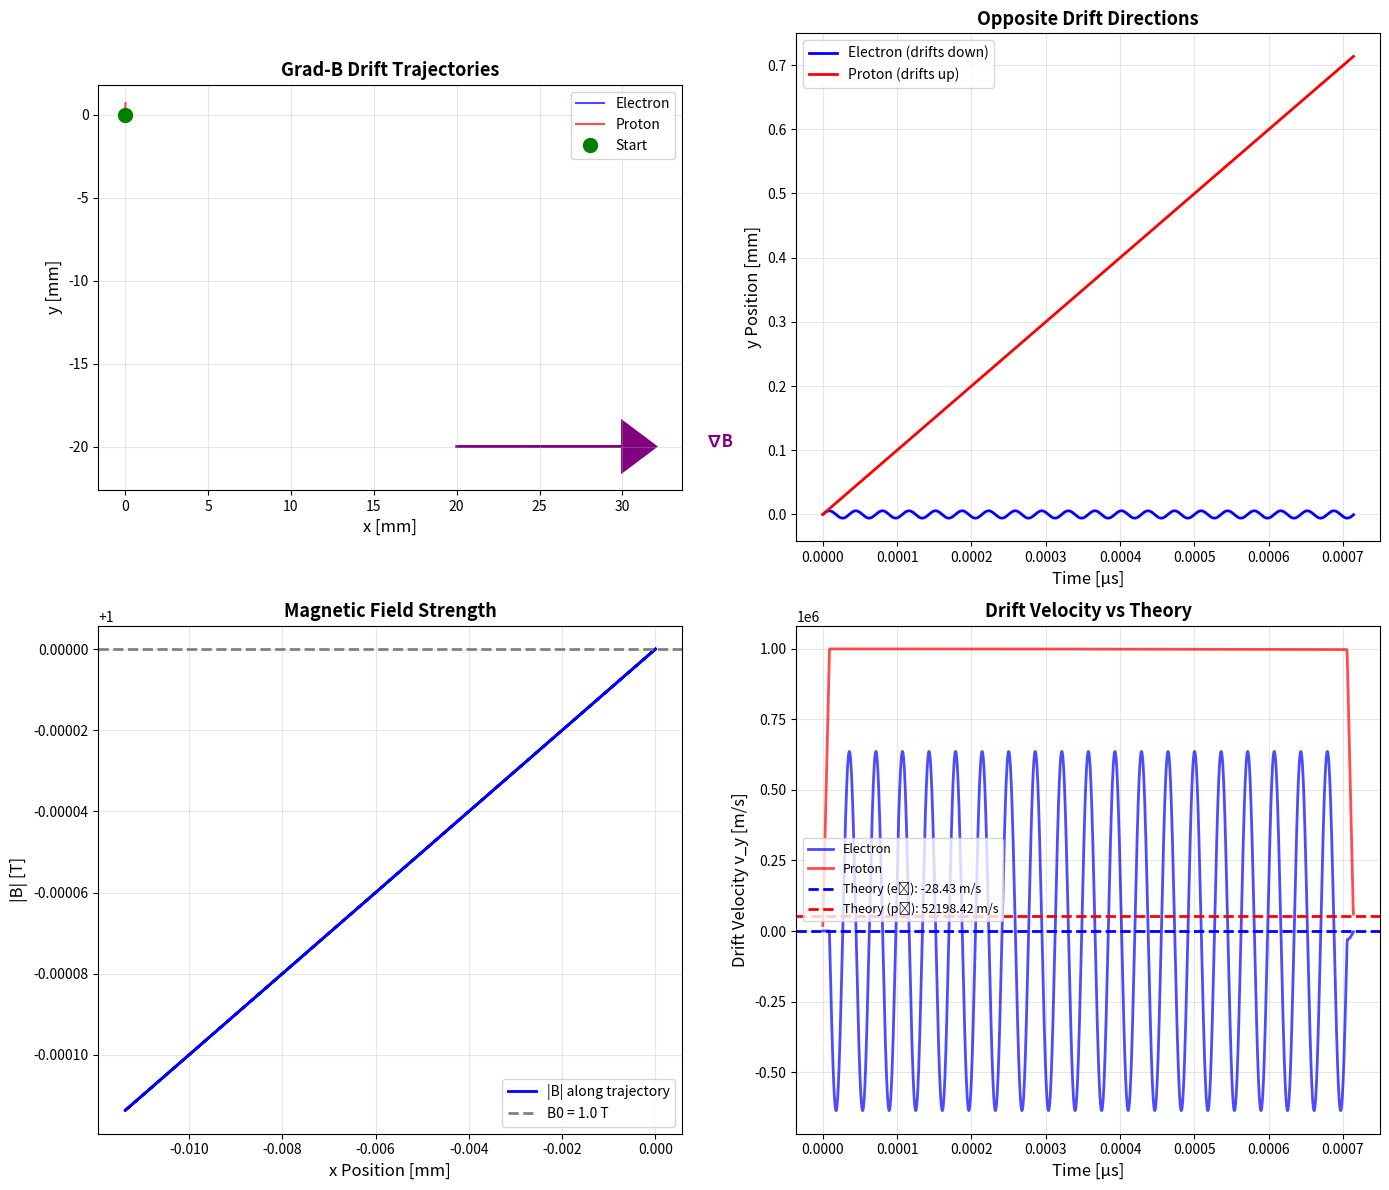
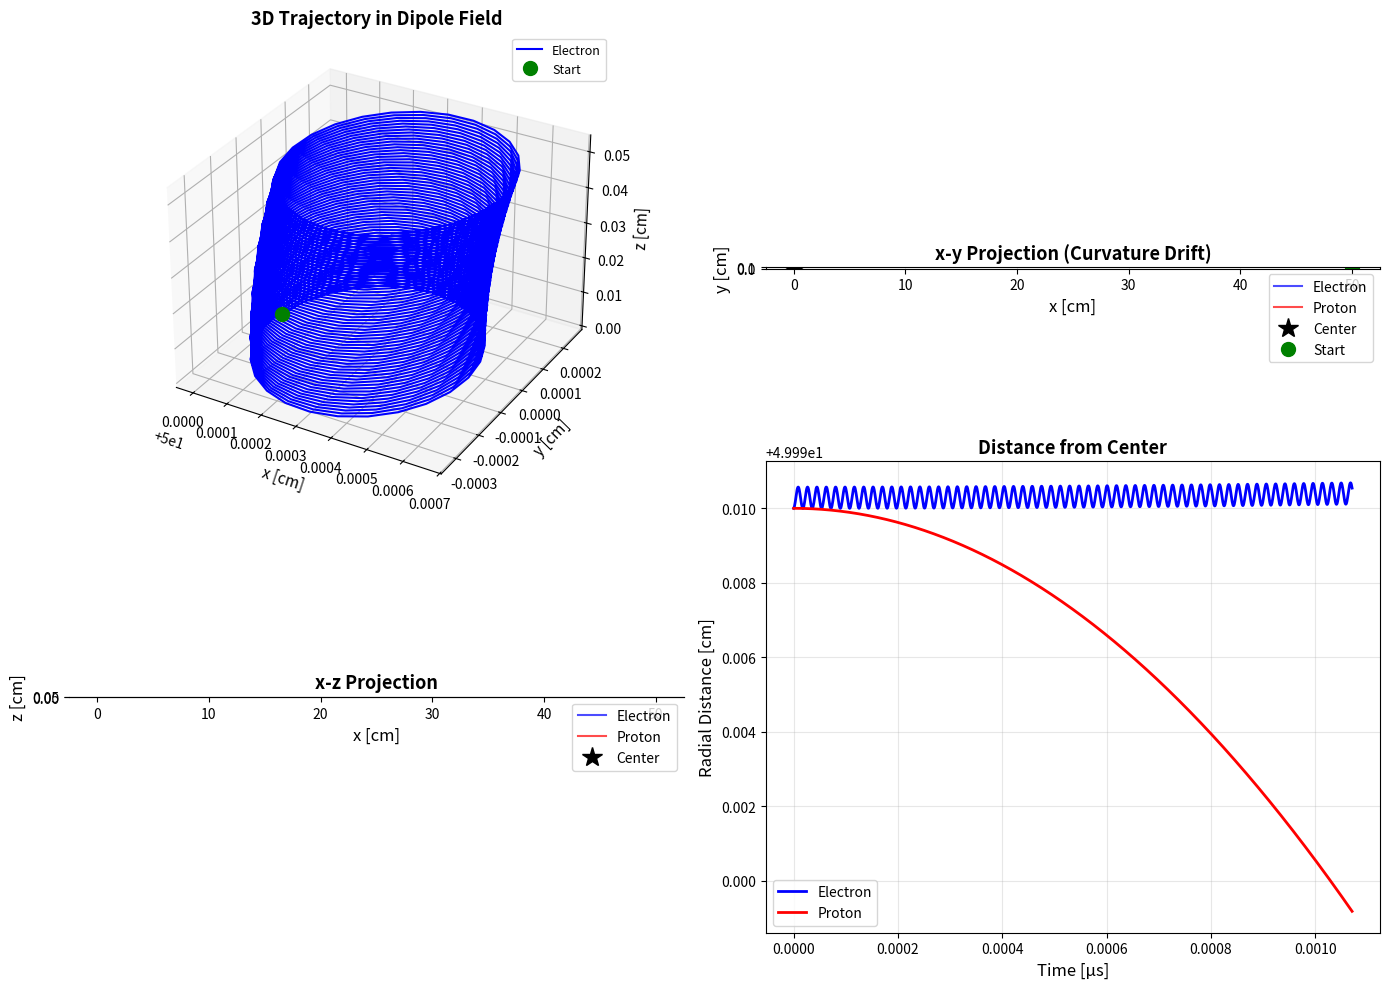

These charts were generated, in order, by the following Python code:
#!/usr/bin/env python3
"""
Gradient and Curvature Drift Simulation

This script demonstrates grad-B drift and curvature drift in non-uniform
magnetic fields. Shows that these drifts are charge-dependent (opposite
directions for electrons and ions).

Author: Plasma Physics Examples
License: MIT
"""

import numpy as np
import matplotlib.pyplot as plt
from scipy.constants import e, m_e, m_p


def boris_push(x, v, q, m, E, B, dt):
    """
    Boris algorithm for particle pushing.

    Parameters:
    -----------
    x, v : array (3,)
        Position [m] and velocity [m/s]
    q, m : float
        Charge [C] and mass [kg]
    E, B : array (3,)
        Electric [V/m] and magnetic [T] fields
    dt : float
        Timestep [s]

    Returns:
    --------
    x_new, v_new : Updated position and velocity
    """
    # Half acceleration
    v_minus = v + (q * E / m) * (dt / 2)

    # Rotation
    t = (q * dt / (2 * m)) * B
    t_mag2 = np.dot(t, t)
    s = 2 * t / (1 + t_mag2)

    v_prime = v_minus + np.cross(v_minus, t)
    v_plus = v_minus + np.cross(v_prime, s)

    # Half acceleration
    v_new = v_plus + (q * E / m) * (dt / 2)

    # Update position
    x_new = x + v_new * dt

    return x_new, v_new


def magnetic_field_gradient(x, B0, L):
    """
    Linearly increasing magnetic field in z direction.
    B = B0 * (1 + x/L) * ẑ

    Parameters:
    -----------
    x : array (3,)
        Position [m]
    B0 : float
        Reference field [T]
    L : float
        Gradient scale length [m]

    Returns:
    --------
    B : array (3,)
        Magnetic field [T]
    """
    B_magnitude = B0 * (1 + x[0] / L)
    return np.array([0, 0, B_magnitude])


def magnetic_field_dipole(x, B0, R0):
    """
    Simplified dipole-like field (2D approximation).

    In cylindrical coordinates centered on z-axis:
    B_r ≈ -B0 * (R0/r)³ * sin(θ)
    B_z ≈ B0 * (R0/r)³ * 2*cos(θ)

    Simplified for |z| << R:
    B_x ≈ -3 * B0 * R0² * x * z / r⁵
    B_y ≈ -3 * B0 * R0² * y * z / r⁵
    B_z ≈ B0 * R0² * (2*z² - x² - y²) / r⁵

    Parameters:
    -----------
    x : array (3,)
        Position [m]
    B0 : float
        Reference field at equator [T]
    R0 : float
        Reference radius [m]

    Returns:
    --------
    B : array (3,)
        Magnetic field [T]
    """
    r2 = x[0]**2 + x[1]**2 + x[2]**2
    r2 = max(r2, (0.01 * R0)**2)  # Avoid singularity
    r5 = r2**2.5

    R02 = R0**2

    Bx = -3 * B0 * R02 * x[0] * x[2] / r5
    By = -3 * B0 * R02 * x[1] * x[2] / r5
    Bz = B0 * R02 * (2*x[2]**2 - x[0]**2 - x[1]**2) / r5

    return np.array([Bx, By, Bz])


def simulate_grad_b_drift(q, m, B0, L, v0, x0, dt, n_steps):
    """Simulate particle in gradient-B field."""

    x = np.zeros((n_steps, 3))
    v = np.zeros((n_steps, 3))
    t = np.zeros(n_steps)
    B_field = np.zeros((n_steps, 3))

    x[0] = x0
    v[0] = v0

    E = np.array([0, 0, 0])  # No electric field

    for i in range(n_steps - 1):
        B = magnetic_field_gradient(x[i], B0, L)
        B_field[i] = B
        x[i+1], v[i+1] = boris_push(x[i], v[i], q, m, E, B, dt)
        t[i+1] = t[i] + dt

    B_field[-1] = magnetic_field_gradient(x[-1], B0, L)

    return {
        'x': x[:, 0], 'y': x[:, 1], 'z': x[:, 2],
        'vx': v[:, 0], 'vy': v[:, 1], 'vz': v[:, 2],
        't': t, 'B': B_field
    }


def simulate_dipole_drift(q, m, B0, R0, v0, x0, dt, n_steps):
    """Simulate particle in dipole-like field."""

    x = np.zeros((n_steps, 3))
    v = np.zeros((n_steps, 3))
    t = np.zeros(n_steps)

    x[0] = x0
    v[0] = v0

    E = np.array([0, 0, 0])

    for i in range(n_steps - 1):
        B = magnetic_field_dipole(x[i], B0, R0)
        x[i+1], v[i+1] = boris_push(x[i], v[i], q, m, E, B, dt)
        t[i+1] = t[i] + dt

    return {
        'x': x[:, 0], 'y': x[:, 1], 'z': x[:, 2],
        'vx': v[:, 0], 'vy': v[:, 1], 'vz': v[:, 2],
        't': t
    }


def plot_grad_b_drift():
    """Plot grad-B drift showing opposite drift for electron and ion."""

    # Parameters
    B0 = 1.0  # Tesla
    L = 0.1   # meters (gradient scale length)

    # Particles
    q_e = -e
    q_p = e
    m_e_kg = m_e
    m_p_kg = m_p

    # Initial conditions (perpendicular velocity)
    v_perp = 1e6  # m/s
    v0_e = np.array([0, v_perp, 0])
    v0_p = np.array([0, v_perp, 0])
    x0 = np.array([0, 0, 0])

    # Time parameters
    omega_ce = abs(q_e) * B0 / m_e_kg
    T_ce = 2 * np.pi / omega_ce
    dt = T_ce / 100
    n_steps = 2000

    # Simulate
    traj_e = simulate_grad_b_drift(q_e, m_e_kg, B0, L, v0_e, x0, dt, n_steps)
    traj_p = simulate_grad_b_drift(q_p, m_p_kg, B0, L, v0_p, x0, dt, n_steps)

    # Theoretical drift velocity (grad-B drift)
    # v_∇B = (m * v_perp²) / (2 * q * B²) * (B × ∇B) / B
    # For B = B0(1 + x/L)ẑ, ∇B = (B0/L)x̂
    # B × ∇B = B0²(1+x/L)/L * (ẑ × x̂) = B0²(1+x/L)/L * ŷ
    # At x=0: v_∇B ≈ (m * v_perp²) / (2 * q * B0 * L) * ŷ

    v_drift_e_theory = (m_e_kg * v_perp**2) / (2 * abs(q_e) * B0**2 * L)
    v_drift_p_theory = (m_p_kg * v_perp**2) / (2 * abs(q_p) * B0**2 * L)

    # Calculate drift from simulation
    t_start = int(0.3 * n_steps)
    drift_e_y = np.polyfit(traj_e['t'][t_start:], traj_e['y'][t_start:], 1)[0]
    drift_p_y = np.polyfit(traj_p['t'][t_start:], traj_p['y'][t_start:], 1)[0]

    print(f"\nGrad-B Drift:")
    print(f"  B = B0(1 + x/L)ẑ, B0 = {B0} T, L = {L} m")
    print(f"  v_perp = {v_perp/1e6:.1f} Mm/s")
    print(f"\nTheoretical drift velocities:")
    print(f"  Electron: {v_drift_e_theory:.2f} m/s (negative y)")
    print(f"  Proton: {v_drift_p_theory:.2f} m/s (positive y)")
    print(f"\nSimulated drift velocities:")
    print(f"  Electron: {drift_e_y:.2f} m/s")
    print(f"  Proton: {drift_p_y:.2f} m/s")

    # Create figure
    fig, axes = plt.subplots(2, 2, figsize=(14, 12))

    # Plot 1: Trajectories in x-y plane
    ax1 = axes[0, 0]
    ax1.plot(traj_e['x'] * 1e3, traj_e['y'] * 1e3, 'b-',
             linewidth=1.5, alpha=0.7, label='Electron')
    ax1.plot(traj_p['x'] * 1e3, traj_p['y'] * 1e3, 'r-',
             linewidth=1.5, alpha=0.7, label='Proton')
    ax1.plot(0, 0, 'go', markersize=10, label='Start')

    # Show gradient direction
    ax1.arrow(20, -20, 10, 0, head_width=3, head_length=2,
              fc='purple', ec='purple', linewidth=2)
    ax1.text(35, -20, '∇B', fontsize=12, fontweight='bold', color='purple')

    ax1.set_xlabel('x [mm]', fontsize=12)
    ax1.set_ylabel('y [mm]', fontsize=12)
    ax1.set_title('Grad-B Drift Trajectories', fontsize=13, fontweight='bold')
    ax1.legend(loc='best', fontsize=10)
    ax1.grid(True, alpha=0.3)
    ax1.set_aspect('equal')

    # Plot 2: y position vs time
    ax2 = axes[0, 1]
    ax2.plot(traj_e['t'] * 1e6, traj_e['y'] * 1e3, 'b-', linewidth=2, label='Electron (drifts down)')
    ax2.plot(traj_p['t'] * 1e6, traj_p['y'] * 1e3, 'r-', linewidth=2, label='Proton (drifts up)')

    ax2.set_xlabel('Time [μs]', fontsize=12)
    ax2.set_ylabel('y Position [mm]', fontsize=12)
    ax2.set_title('Opposite Drift Directions', fontsize=13, fontweight='bold')
    ax2.legend(loc='best', fontsize=10)
    ax2.grid(True, alpha=0.3)

    # Plot 3: Magnetic field strength along trajectory
    ax3 = axes[1, 0]
    B_mag_e = np.linalg.norm(traj_e['B'], axis=1)
    ax3.plot(traj_e['x'] * 1e3, B_mag_e, 'b-', linewidth=2, label='|B| along trajectory')
    ax3.axhline(B0, color='gray', linestyle='--', linewidth=2, label=f'B0 = {B0} T')

    ax3.set_xlabel('x Position [mm]', fontsize=12)
    ax3.set_ylabel('|B| [T]', fontsize=12)
    ax3.set_title('Magnetic Field Strength', fontsize=13, fontweight='bold')
    ax3.legend(loc='best', fontsize=10)
    ax3.grid(True, alpha=0.3)

    # Plot 4: Drift velocity comparison
    ax4 = axes[1, 1]

    # Calculate instantaneous drift by averaging over gyro-orbits
    window = 50
    from scipy.ndimage import uniform_filter1d
    smooth_y_e = uniform_filter1d(traj_e['y'], window)
    smooth_y_p = uniform_filter1d(traj_p['y'], window)
    v_drift_e = np.gradient(smooth_y_e, traj_e['t'])
    v_drift_p = np.gradient(smooth_y_p, traj_p['t'])

    ax4.plot(traj_e['t'] * 1e6, v_drift_e, 'b-', linewidth=2, alpha=0.7, label='Electron')
    ax4.plot(traj_p['t'] * 1e6, v_drift_p, 'r-', linewidth=2, alpha=0.7, label='Proton')
    ax4.axhline(-v_drift_e_theory, color='blue', linestyle='--',
                linewidth=2, label=f'Theory (e⁻): {-v_drift_e_theory:.2f} m/s')
    ax4.axhline(v_drift_p_theory, color='red', linestyle='--',
                linewidth=2, label=f'Theory (p⁺): {v_drift_p_theory:.2f} m/s')

    ax4.set_xlabel('Time [μs]', fontsize=12)
    ax4.set_ylabel('Drift Velocity v_y [m/s]', fontsize=12)
    ax4.set_title('Drift Velocity vs Theory', fontsize=13, fontweight='bold')
    ax4.legend(loc='best', fontsize=9)
    ax4.grid(True, alpha=0.3)

    plt.tight_layout()
    plt.savefig('grad_b_drift.png', dpi=300, bbox_inches='tight')
    plt.show()


def plot_curvature_drift():
    """Plot curvature drift in dipole-like field."""

    # Parameters
    B0 = 1.0  # Tesla at equator
    R0 = 0.5  # Reference radius [m]

    # Particles
    q_e = -e
    q_p = e
    m_e_kg = m_e
    m_p_kg = m_p

    # Initial conditions (in x-z plane, with parallel velocity)
    v_para = 5e5  # m/s
    v_perp = 1e6  # m/s
    x0_e = np.array([R0, 0, 0])
    x0_p = np.array([R0, 0, 0])
    v0_e = np.array([0, v_perp, v_para])
    v0_p = np.array([0, v_perp, v_para])

    # Time parameters
    omega_ce = abs(q_e) * B0 / m_e_kg
    T_ce = 2 * np.pi / omega_ce
    dt = T_ce / 50
    n_steps = 1500

    # Simulate
    traj_e = simulate_dipole_drift(q_e, m_e_kg, B0, R0, v0_e, x0_e, dt, n_steps)
    traj_p = simulate_dipole_drift(q_p, m_p_kg, B0, R0, v0_p, x0_p, dt, n_steps)

    # Create figure
    fig = plt.figure(figsize=(14, 10))

    # 3D trajectory
    ax1 = fig.add_subplot(2, 2, 1, projection='3d')
    ax1.plot(traj_e['x'] * 1e2, traj_e['y'] * 1e2, traj_e['z'] * 1e2,
             'b-', linewidth=1.5, label='Electron')
    ax1.plot([traj_e['x'][0] * 1e2], [traj_e['y'][0] * 1e2], [traj_e['z'][0] * 1e2],
             'go', markersize=10, label='Start')

    ax1.set_xlabel('x [cm]', fontsize=11)
    ax1.set_ylabel('y [cm]', fontsize=11)
    ax1.set_zlabel('z [cm]', fontsize=11)
    ax1.set_title('3D Trajectory in Dipole Field', fontsize=13, fontweight='bold')
    ax1.legend(loc='best', fontsize=9)

    # x-y projection
    ax2 = fig.add_subplot(2, 2, 2)
    ax2.plot(traj_e['x'] * 1e2, traj_e['y'] * 1e2, 'b-',
             linewidth=1.5, alpha=0.7, label='Electron')
    ax2.plot(traj_p['x'] * 1e2, traj_p['y'] * 1e2, 'r-',
             linewidth=1.5, alpha=0.7, label='Proton')
    ax2.plot(0, 0, 'k*', markersize=15, label='Center')
    ax2.plot(traj_e['x'][0] * 1e2, traj_e['y'][0] * 1e2,
             'go', markersize=10, label='Start')

    ax2.set_xlabel('x [cm]', fontsize=12)
    ax2.set_ylabel('y [cm]', fontsize=12)
    ax2.set_title('x-y Projection (Curvature Drift)', fontsize=13, fontweight='bold')
    ax2.legend(loc='best', fontsize=10)
    ax2.grid(True, alpha=0.3)
    ax2.set_aspect('equal')

    # x-z projection
    ax3 = fig.add_subplot(2, 2, 3)
    ax3.plot(traj_e['x'] * 1e2, traj_e['z'] * 1e2, 'b-',
             linewidth=1.5, alpha=0.7, label='Electron')
    ax3.plot(traj_p['x'] * 1e2, traj_p['z'] * 1e2, 'r-',
             linewidth=1.5, alpha=0.7, label='Proton')
    ax3.plot(0, 0, 'k*', markersize=15, label='Center')

    ax3.set_xlabel('x [cm]', fontsize=12)
    ax3.set_ylabel('z [cm]', fontsize=12)
    ax3.set_title('x-z Projection', fontsize=13, fontweight='bold')
    ax3.legend(loc='best', fontsize=10)
    ax3.grid(True, alpha=0.3)
    ax3.set_aspect('equal')

    # Radial distance vs time
    ax4 = fig.add_subplot(2, 2, 4)
    r_e = np.sqrt(traj_e['x']**2 + traj_e['y']**2 + traj_e['z']**2)
    r_p = np.sqrt(traj_p['x']**2 + traj_p['y']**2 + traj_p['z']**2)

    ax4.plot(traj_e['t'] * 1e6, r_e * 1e2, 'b-', linewidth=2, label='Electron')
    ax4.plot(traj_p['t'] * 1e6, r_p * 1e2, 'r-', linewidth=2, label='Proton')

    ax4.set_xlabel('Time [μs]', fontsize=12)
    ax4.set_ylabel('Radial Distance [cm]', fontsize=12)
    ax4.set_title('Distance from Center', fontsize=13, fontweight='bold')
    ax4.legend(loc='best', fontsize=10)
    ax4.grid(True, alpha=0.3)

    plt.tight_layout()
    plt.savefig('curvature_drift.png', dpi=300, bbox_inches='tight')
    plt.show()


if __name__ == '__main__':
    print("\n" + "="*80)
    print("GRADIENT AND CURVATURE DRIFT SIMULATION")
    print("="*80)

    print("\nPart 1: Grad-B Drift")
    print("-" * 80)
    plot_grad_b_drift()

    print("\nPart 2: Curvature Drift in Dipole Field")
    print("-" * 80)
    plot_curvature_drift()

    print("\nKey observations:")
    print("  - Grad-B drift: Opposite directions for e⁻ and p⁺")
    print("  - E×B drift: Same direction for all species")
    print("  - Curvature drift: Related to parallel motion along curved field lines")

    print("\nDone! Generated 2 figures:")
    print("  - grad_b_drift.png")
    print("  - curvature_drift.png")
